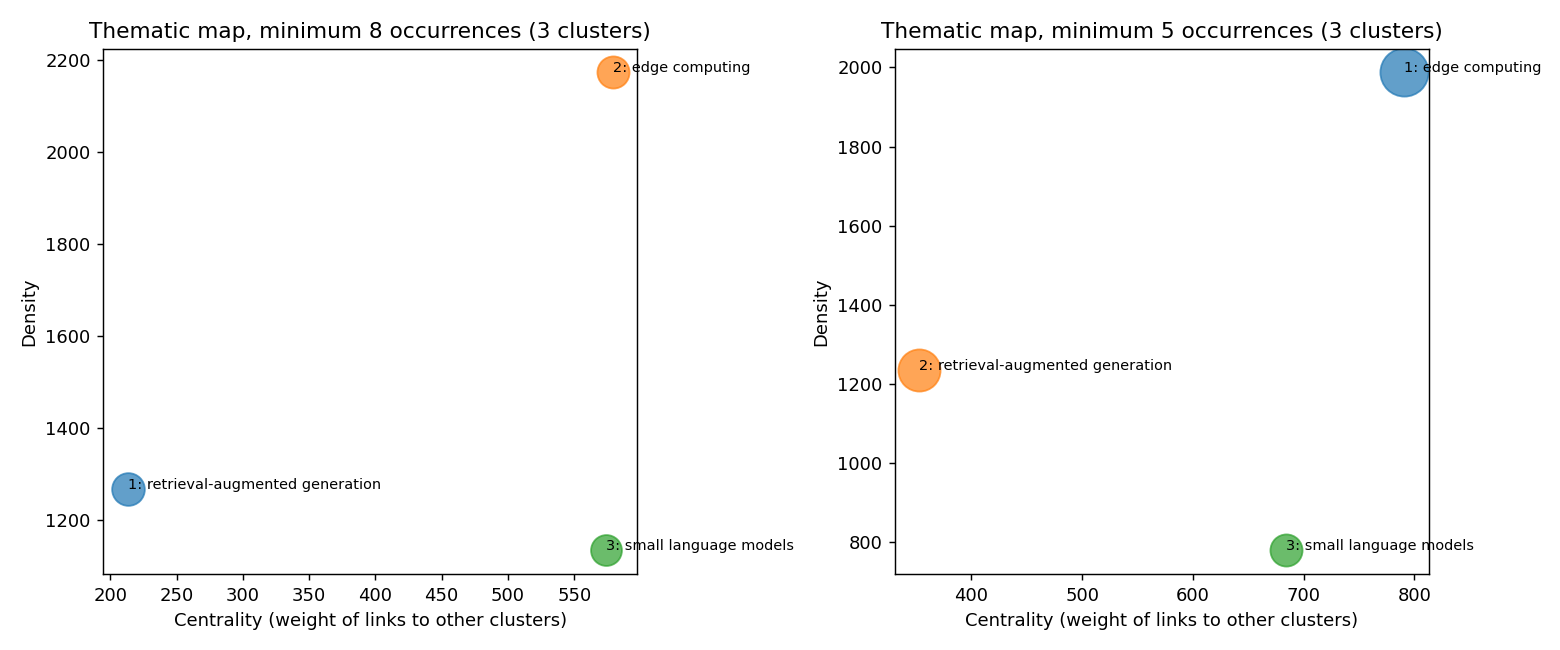

The data file committed next to this chart (first rows):
ambang, kluster, kata, centrality, density, kata_teratas
8, 1, 24, 213, 1267, retrieval-augmented generation, multi-ag…
8, 2, 23, 579, 2174, edge computing, model compression, edge …
8, 3, 21, 574, 1133, small language models, on-device inferen…
5, 1, 56, 791, 1988, edge computing, on-device inference, mod…
5, 2, 42, 353, 1233, retrieval-augmented generation, multi-ag…
5, 3, 23, 684, 778.3, small language models, edge devices, fed…
